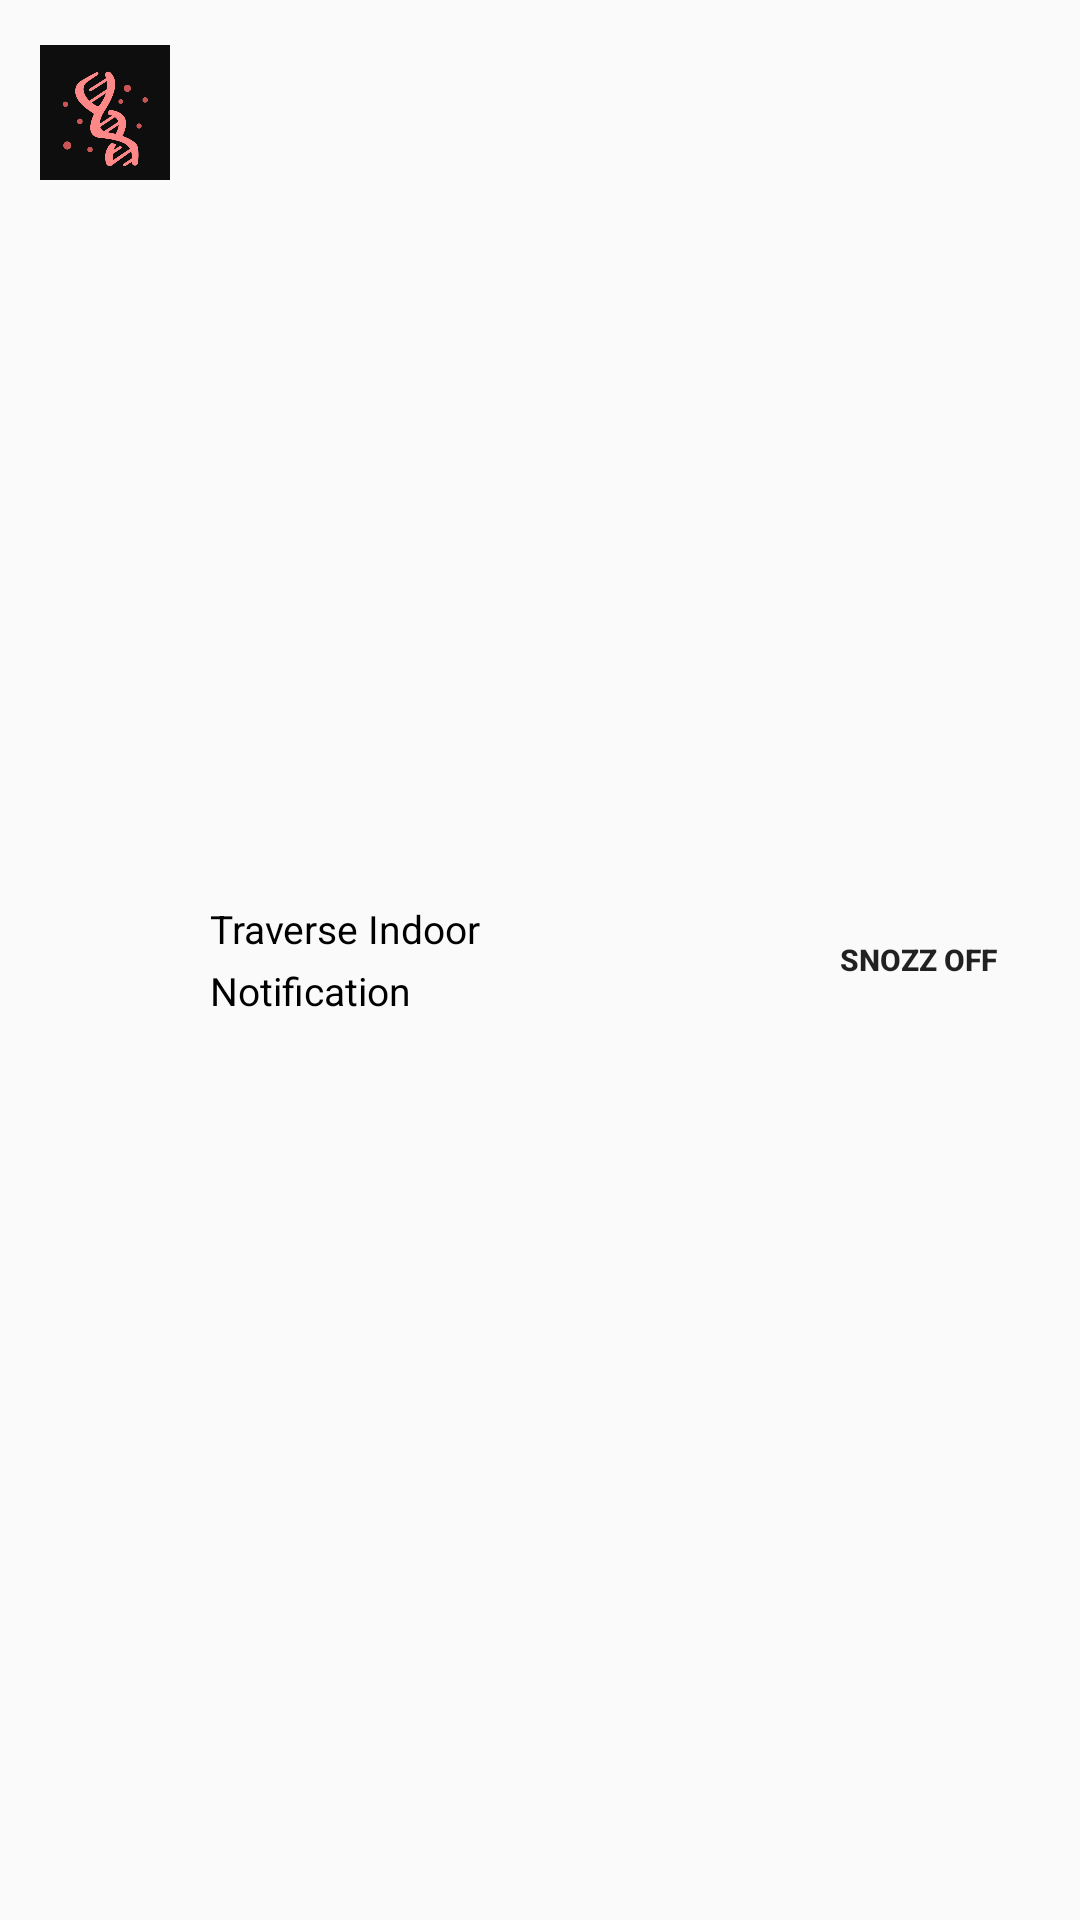

Android layout source for this screen:
<!-- AndroidManifest.xml: application theme AppTheme.NoActionBar -->
<!-- res/layout/alarm_notification_manger.xml -->
<?xml version="1.0" encoding="utf-8"?>
    <RelativeLayout
        xmlns:android="http://schemas.android.com/apk/res/android"
        android:id="@+id/layout"
        android:layout_width="match_parent"
        android:layout_height="100dp"
        android:padding="10dp">

        <Button
            android:id="@+id/flashButton"
            android:paddingStart="10dp"
            android:paddingEnd="10dp"
            android:textStyle="bold"
            android:padding="10dp"
            android:layout_width="wrap_content"
            android:layout_height="wrap_content"
            android:background="@android:color/transparent"
            android:layout_alignParentRight="true"
            android:textAlignment="center"
            android:textSize="10dp"
            android:layout_centerVertical="true"
            android:text="Snozz off" />

        <ImageView
            android:id="@+id/icon"
            android:layout_width="50dp"
            android:layout_height="45dp"
            android:layout_alignParentLeft="true"
            android:fitsSystemWindows="true"
            android:layout_marginTop="5dp"
            android:layout_marginBottom="5dp"
            android:src="@drawable/icongene" />

        <RelativeLayout
            android:layout_width="wrap_content"
            android:layout_height="wrap_content"
            android:layout_centerVertical="true"
            android:layout_toRightOf="@+id/icon">

            <TextView
                android:id="@+id/message"
                android:layout_width="wrap_content"
                android:layout_height="wrap_content"
                android:layout_marginLeft="10dp"
                style="@style/TextAppearance.Compat.Notification"
                android:text="Traverse Indoor"
                android:textColor="#000000"
                android:textSize="13sp" />

            <TextView
                android:id="@+id/date"
                android:layout_width="wrap_content"
                android:layout_height="wrap_content"
                android:layout_below="@+id/message"
                android:layout_marginLeft="10dp"
                android:layout_marginTop="3dp"
                android:text="Notification"
                android:textColor="#000000"
                android:textSize="13sp" />
        </RelativeLayout>
    </RelativeLayout>
<!-- resources referenced by this layout -->
<resources>
  <!-- drawable icongene: png bitmap (drawable-v24, 93345 bytes) -->
  <style name="AppTheme.NoActionBar">
              <item name="windowActionBar">false</item>
              <item name="windowNoTitle">true</item>
              <item name="android:actionMenuTextColor">@android:color/white</item>
              <item name="drawerArrowStyle">@style/DrawerArrowStyle</item>
          </style>
  <style name="DrawerArrowStyle" parent="@style/Widget.AppCompat.DrawerArrowToggle">
              <item name="spinBars">true</item>
              <item name="color">@android:color/white</item>
          </style>
</resources>
